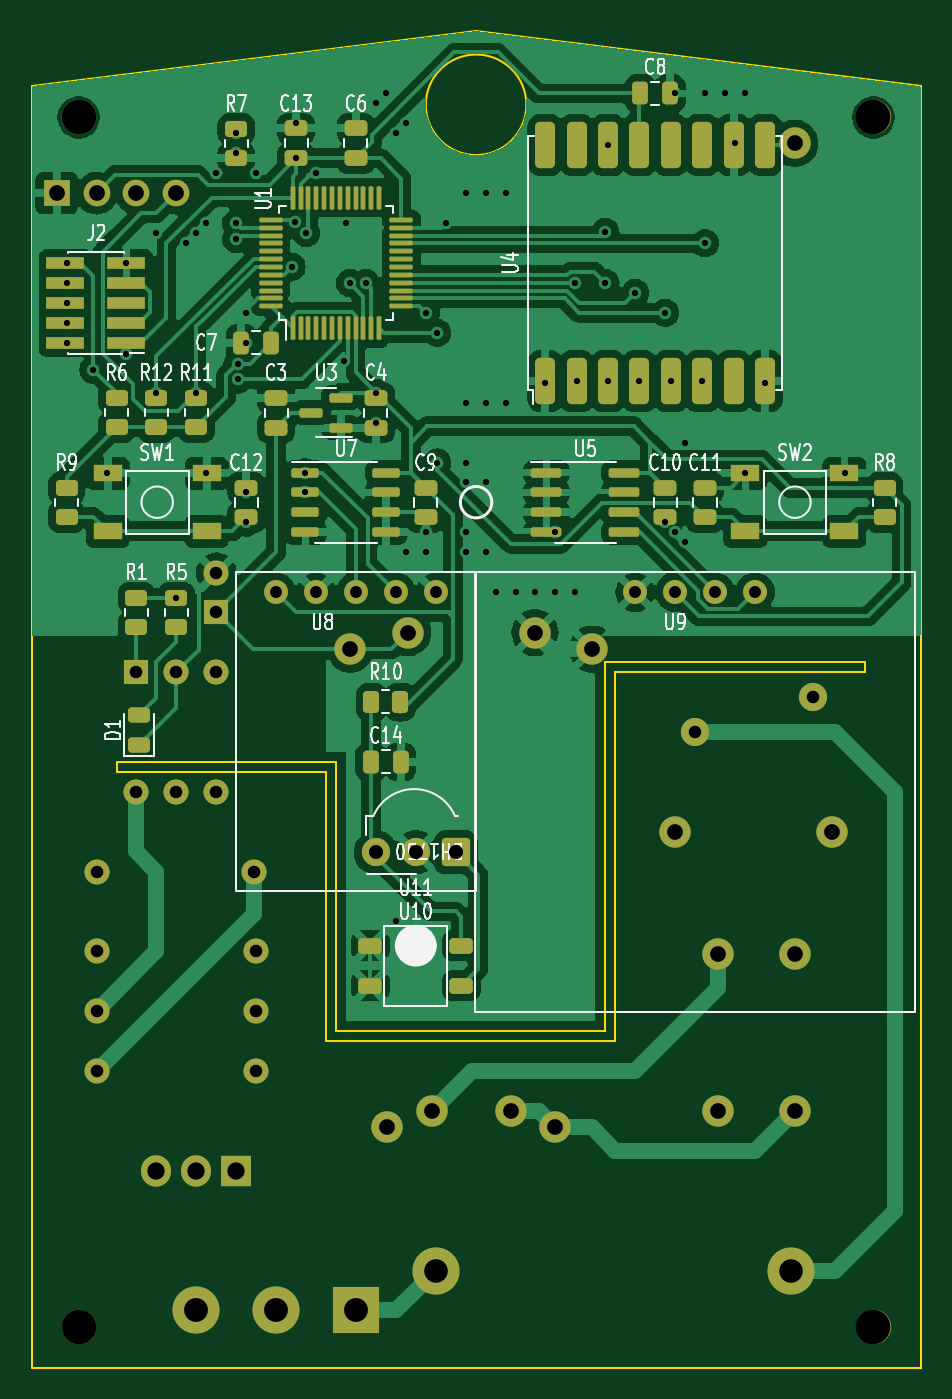
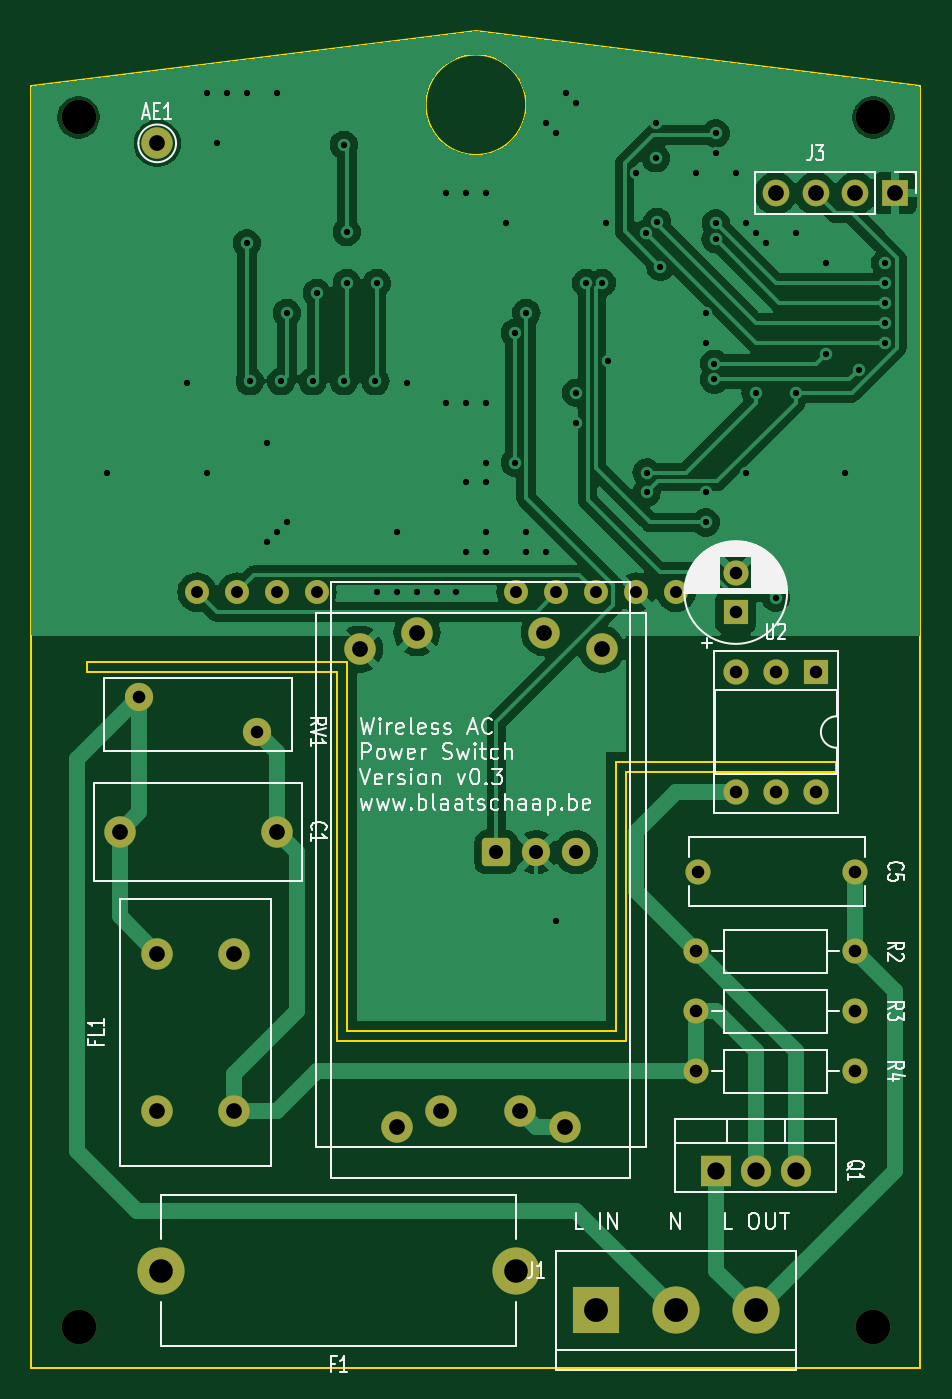
Circuit board: 11 layer files. Board 56.6 x 85.1 mm.
- bottom_copper: power_switch-B_Cu.gbr (77162 bytes)
- bottom_mask: power_switch-B_Mask.gbr (3461 bytes)
- paste: power_switch-B_Paste.gbr (455 bytes)
- bottom_silk: power_switch-B_Silkscreen.gbr (47980 bytes)
- outline: power_switch-Edge_Cuts.gbr (1690 bytes)
- top_copper: power_switch-F_Cu.gbr (178730 bytes)
- top_mask: power_switch-F_Mask.gbr (9568 bytes)
- paste: power_switch-F_Paste.gbr (7097 bytes)
- top_silk: power_switch-F_Silkscreen.gbr (53567 bytes)
- drill: power_switch-NPTH.drl (394 bytes)
- drill: power_switch-PTH.drl (2782 bytes)

=== bottom_copper: power_switch-B_Cu.gbr (77162 bytes, source omitted) ===
=== bottom_mask: power_switch-B_Mask.gbr ===
%TF.GenerationSoftware,KiCad,Pcbnew,8.0.0*%
%TF.CreationDate,2024-03-18T20:56:23+01:00*%
%TF.ProjectId,power_switch,706f7765-725f-4737-9769-7463682e6b69,rev?*%
%TF.SameCoordinates,Original*%
%TF.FileFunction,Soldermask,Bot*%
%TF.FilePolarity,Negative*%
%FSLAX46Y46*%
G04 Gerber Fmt 4.6, Leading zero omitted, Abs format (unit mm)*
G04 Created by KiCad (PCBNEW 8.0.0) date 2024-03-18 20:56:23*
%MOMM*%
%LPD*%
G01*
G04 APERTURE LIST*
G04 Aperture macros list*
%AMRoundRect*
0 Rectangle with rounded corners*
0 $1 Rounding radius*
0 $2 $3 $4 $5 $6 $7 $8 $9 X,Y pos of 4 corners*
0 Add a 4 corners polygon primitive as box body*
4,1,4,$2,$3,$4,$5,$6,$7,$8,$9,$2,$3,0*
0 Add four circle primitives for the rounded corners*
1,1,$1+$1,$2,$3*
1,1,$1+$1,$4,$5*
1,1,$1+$1,$6,$7*
1,1,$1+$1,$8,$9*
0 Add four rect primitives between the rounded corners*
20,1,$1+$1,$2,$3,$4,$5,0*
20,1,$1+$1,$4,$5,$6,$7,0*
20,1,$1+$1,$6,$7,$8,$9,0*
20,1,$1+$1,$8,$9,$2,$3,0*%
G04 Aperture macros list end*
%ADD10C,1.524000*%
%ADD11C,2.200000*%
%ADD12RoundRect,0.248400X0.651600X0.651600X-0.651600X0.651600X-0.651600X-0.651600X0.651600X-0.651600X0*%
%ADD13C,1.800000*%
%ADD14R,1.700000X1.700000*%
%ADD15O,1.700000X1.700000*%
%ADD16R,1.905000X2.000000*%
%ADD17O,1.905000X2.000000*%
%ADD18C,1.600000*%
%ADD19O,1.600000X1.600000*%
%ADD20C,2.000000*%
%ADD21C,3.000000*%
%ADD22R,1.600000X1.600000*%
%ADD23R,3.000000X3.000000*%
G04 APERTURE END LIST*
D10*
%TO.C,U9*%
X138430000Y-62230000D03*
X140970000Y-62230000D03*
X143510000Y-62230000D03*
X146050000Y-62230000D03*
%TD*%
D11*
%TO.C,H1*%
X103000000Y-32000000D03*
%TD*%
D10*
%TO.C,U8*%
X125730000Y-62230000D03*
X123190000Y-62230000D03*
X120650000Y-62230000D03*
X118110000Y-62230000D03*
X115570000Y-62230000D03*
%TD*%
D12*
%TO.C,U11*%
X127000000Y-78785000D03*
D13*
X124460000Y-78785000D03*
X121920000Y-78785000D03*
%TD*%
D11*
%TO.C,H4*%
X103000000Y-109000000D03*
%TD*%
%TO.C,H3*%
X153600000Y-109000000D03*
%TD*%
%TO.C,H2*%
X153600000Y-32000000D03*
%TD*%
D14*
%TO.C,J3*%
X101600000Y-36830000D03*
D15*
X104140000Y-36830000D03*
X106680000Y-36830000D03*
X109220000Y-36830000D03*
%TD*%
D16*
%TO.C,Q1*%
X113030000Y-99060000D03*
D17*
X110490000Y-99060000D03*
X107950000Y-99060000D03*
%TD*%
D13*
%TO.C,RV1*%
X142240000Y-71120000D03*
X149740000Y-68920000D03*
%TD*%
D18*
%TO.C,R2*%
X114300000Y-85090000D03*
D19*
X104140000Y-85090000D03*
%TD*%
D20*
%TO.C,AE1*%
X148590000Y-33655000D03*
%TD*%
D18*
%TO.C,R4*%
X104140000Y-92710000D03*
D19*
X114300000Y-92710000D03*
%TD*%
D18*
%TO.C,C5*%
X114140000Y-80010000D03*
X104140000Y-80010000D03*
%TD*%
D21*
%TO.C,F1*%
X125730000Y-105410000D03*
X148330000Y-105410000D03*
%TD*%
D22*
%TO.C,C2*%
X111760000Y-63500000D03*
D18*
X111760000Y-61000000D03*
%TD*%
%TO.C,R3*%
X104140000Y-88900000D03*
D19*
X114300000Y-88900000D03*
%TD*%
D23*
%TO.C,J1*%
X120650000Y-107950000D03*
D21*
X115570000Y-107950000D03*
X110490000Y-107950000D03*
%TD*%
D22*
%TO.C,U2*%
X106670000Y-67320000D03*
D19*
X109210000Y-67320000D03*
X111750000Y-67320000D03*
X111750000Y-74940000D03*
X109210000Y-74940000D03*
X106670000Y-74940000D03*
%TD*%
D20*
%TO.C,C1*%
X140970000Y-77470000D03*
X150970000Y-77470000D03*
%TD*%
%TO.C,PS1*%
X133350000Y-96300000D03*
X130500000Y-95250000D03*
X122650000Y-96300000D03*
X125500000Y-95250000D03*
X135700000Y-65850000D03*
X132050000Y-64800000D03*
X120300000Y-65850000D03*
X123950000Y-64800000D03*
%TD*%
%TO.C,FL1*%
X143690000Y-95250000D03*
X148590000Y-95250000D03*
X148590000Y-85250000D03*
X143690000Y-85250000D03*
%TD*%
M02*

=== paste: power_switch-B_Paste.gbr ===
%TF.GenerationSoftware,KiCad,Pcbnew,8.0.0*%
%TF.CreationDate,2024-03-18T20:56:23+01:00*%
%TF.ProjectId,power_switch,706f7765-725f-4737-9769-7463682e6b69,rev?*%
%TF.SameCoordinates,Original*%
%TF.FileFunction,Paste,Bot*%
%TF.FilePolarity,Positive*%
%FSLAX46Y46*%
G04 Gerber Fmt 4.6, Leading zero omitted, Abs format (unit mm)*
G04 Created by KiCad (PCBNEW 8.0.0) date 2024-03-18 20:56:23*
%MOMM*%
%LPD*%
G01*
G04 APERTURE LIST*
G04 APERTURE END LIST*
M02*

=== bottom_silk: power_switch-B_Silkscreen.gbr (47980 bytes, source omitted) ===
=== outline: power_switch-Edge_Cuts.gbr ===
%TF.GenerationSoftware,KiCad,Pcbnew,8.0.0*%
%TF.CreationDate,2024-03-18T20:56:23+01:00*%
%TF.ProjectId,power_switch,706f7765-725f-4737-9769-7463682e6b69,rev?*%
%TF.SameCoordinates,Original*%
%TF.FileFunction,Profile,NP*%
%FSLAX46Y46*%
G04 Gerber Fmt 4.6, Leading zero omitted, Abs format (unit mm)*
G04 Created by KiCad (PCBNEW 8.0.0) date 2024-03-18 20:56:23*
%MOMM*%
%LPD*%
G01*
G04 APERTURE LIST*
%TA.AperFunction,Profile*%
%ADD10C,0.100000*%
%TD*%
G04 APERTURE END LIST*
D10*
X114300000Y-73025000D02*
X119380000Y-73025000D01*
X136525000Y-90170000D02*
X119380000Y-90170000D01*
X100000000Y-111600000D02*
X156600000Y-111600000D01*
X118745000Y-73660000D02*
X118745000Y-90170000D01*
X114300000Y-73025000D02*
X105410000Y-73025000D01*
X137160000Y-90170000D02*
X137160000Y-90805000D01*
X119380000Y-90805000D02*
X118745000Y-90805000D01*
X128300000Y-26500000D02*
X156600000Y-30000000D01*
X137160000Y-90170000D02*
X137160000Y-67310000D01*
X156600000Y-30000000D02*
X156600000Y-111600000D01*
X100000000Y-30000000D02*
X100000000Y-111600000D01*
X137160000Y-67310000D02*
X153035000Y-67310000D01*
X153035000Y-66675000D02*
X136525000Y-66675000D01*
X105410000Y-73025000D02*
X105410000Y-73660000D01*
X136525000Y-66675000D02*
X136525000Y-90170000D01*
X119380000Y-90805000D02*
X137160000Y-90805000D01*
X118745000Y-90805000D02*
X118745000Y-90170000D01*
X105410000Y-73660000D02*
X118745000Y-73660000D01*
X100000000Y-30000000D02*
X128300000Y-26500000D01*
X119380000Y-90170000D02*
X119380000Y-73025000D01*
X131500000Y-31200000D02*
G75*
G02*
X125100000Y-31200000I-3200000J0D01*
G01*
X125100000Y-31200000D02*
G75*
G02*
X131500000Y-31200000I3200000J0D01*
G01*
X153035000Y-67310000D02*
X153035000Y-66675000D01*
M02*

=== top_copper: power_switch-F_Cu.gbr (178730 bytes, source omitted) ===
=== top_mask: power_switch-F_Mask.gbr (9568 bytes, source omitted) ===
=== paste: power_switch-F_Paste.gbr (7097 bytes, source omitted) ===
=== top_silk: power_switch-F_Silkscreen.gbr (53567 bytes, source omitted) ===
=== drill: power_switch-NPTH.drl ===
M48
; DRILL file {KiCad 8.0.0} date 2024-03-18T20:56:25+0100
; FORMAT={-:-/ absolute / inch / decimal}
; #@! TF.CreationDate,2024-03-18T20:56:25+01:00
; #@! TF.GenerationSoftware,Kicad,Pcbnew,8.0.0
; #@! TF.FileFunction,NonPlated,1,2,NPTH
FMAT,2
INCH
; #@! TA.AperFunction,NonPlated,NPTH,ComponentDrill
T1C0.0866
%
G90
G05
T1
X4.0551Y-1.2598
X4.0551Y-4.2913
X6.0472Y-1.2598
X6.0472Y-4.2913
M30

=== drill: power_switch-PTH.drl ===
M48
; DRILL file {KiCad 8.0.0} date 2024-03-18T20:56:25+0100
; FORMAT={-:-/ absolute / inch / decimal}
; #@! TF.CreationDate,2024-03-18T20:56:25+01:00
; #@! TF.GenerationSoftware,Kicad,Pcbnew,8.0.0
; #@! TF.FileFunction,Plated,1,2,PTH
FMAT,2
INCH
; #@! TA.AperFunction,Plated,PTH,ViaDrill
T1C0.0157
; #@! TA.AperFunction,Plated,PTH,ComponentDrill
T2C0.0300
; #@! TA.AperFunction,Plated,PTH,ComponentDrill
T3C0.0315
; #@! TA.AperFunction,Plated,PTH,ComponentDrill
T4C0.0354
; #@! TA.AperFunction,Plated,PTH,ComponentDrill
T5C0.0394
; #@! TA.AperFunction,Plated,PTH,ComponentDrill
T6C0.0433
; #@! TA.AperFunction,Plated,PTH,ComponentDrill
T7C0.0591
; #@! TA.AperFunction,Plated,PTH,ComponentDrill
T8C0.0598
%
G90
G05
T1
X4.025Y-1.625
X4.025Y-1.675
X4.025Y-1.725
X4.025Y-1.775
X4.025Y-1.825
X4.0923Y-1.8923
X4.125Y-2.15
X4.175Y-1.625
X4.175Y-1.8535
X4.25Y-1.55
X4.25Y-1.95
X4.3Y-2.4641
X4.325Y-1.575
X4.35Y-1.55
X4.35Y-1.95
X4.375Y-1.525
X4.375Y-2.15
X4.4Y-1.4
X4.45Y-1.3
X4.45Y-1.35
X4.45Y-1.525
X4.4505Y-1.5649
X4.4535Y-1.8772
X4.4535Y-1.9165
X4.475Y-1.75
X4.475Y-1.825
X4.475Y-2.2
X4.475Y-2.275
X4.5Y-1.4
X4.5888Y-1.6345
X4.5972Y-1.5222
X4.6Y-1.275
X4.6Y-1.3624
X4.6236Y-2.15
X4.6236Y-2.2
X4.625Y-1.55
X4.65Y-1.4
X4.7207Y-1.8705
X4.725Y-1.525
X4.7356Y-1.675
X4.775Y-1.675
X4.8Y-1.225
X4.8Y-1.95
X4.8Y-2.025
X4.825Y-1.2
X4.85Y-1.3
X4.85Y-3.275
X4.875Y-1.275
X4.875Y-2.35
X4.925Y-1.75
X4.925Y-2.3
X4.925Y-2.35
X4.9535Y-1.8
X4.9535Y-2.125
X4.975Y-1.525
X5.025Y-1.45
X5.025Y-1.975
X5.025Y-2.125
X5.025Y-2.175
X5.025Y-2.3
X5.025Y-2.35
X5.075Y-1.45
X5.075Y-1.975
X5.075Y-2.175
X5.075Y-2.35
X5.1Y-2.45
X5.125Y-1.45
X5.125Y-1.975
X5.15Y-2.45
X5.2Y-2.45
X5.225Y-1.925
X5.25Y-2.3
X5.25Y-2.45
X5.3Y-1.675
X5.3Y-2.45
X5.3031Y-1.9213
X5.375Y-1.5472
X5.375Y-1.675
X5.3819Y-1.3287
X5.3819Y-1.9213
X5.45Y-1.7
X5.4606Y-1.9213
X5.525Y-1.75
X5.525Y-2.275
X5.5394Y-1.9213
X5.55Y-1.2
X5.55Y-2.3
X5.575Y-2.075
X5.575Y-2.325
X5.6181Y-1.9213
X5.625Y-1.2
X5.625Y-1.575
X5.675Y-1.2
X5.7Y-1.325
X5.725Y-1.2
X5.725Y-2.15
X5.775Y-1.925
X5.975Y-2.15
T2
X4.55Y-2.45
X4.65Y-2.45
X4.75Y-2.45
X4.85Y-2.45
X4.95Y-2.45
X5.45Y-2.45
X5.55Y-2.45
X5.65Y-2.45
X5.75Y-2.45
T3
X4.1Y-3.15
X4.1Y-3.35
X4.1Y-3.5
X4.1Y-3.65
X4.1996Y-2.6504
X4.1996Y-2.9504
X4.2996Y-2.6504
X4.2996Y-2.9504
X4.3996Y-2.6504
X4.3996Y-2.9504
X4.4Y-2.4016
X4.4Y-2.5
X4.4937Y-3.15
X4.5Y-3.35
X4.5Y-3.5
X4.5Y-3.65
X5.6Y-2.8
X5.8953Y-2.7134
T4
X4.8Y-3.1018
X4.9Y-3.1018
X5.0Y-3.1018
T5
X4.0Y-1.45
X4.1Y-1.45
X4.2Y-1.45
X4.3Y-1.45
X4.7362Y-2.5925
X4.8287Y-3.7913
X4.8799Y-2.5512
X4.9409Y-3.75
X5.1378Y-3.75
X5.1988Y-2.5512
X5.25Y-3.7913
X5.3425Y-2.5925
X5.55Y-3.05
X5.6571Y-3.3563
X5.6571Y-3.75
X5.85Y-1.325
X5.85Y-3.3563
X5.85Y-3.75
X5.9437Y-3.05
T6
X4.25Y-3.9
X4.35Y-3.9
X4.45Y-3.9
T7
X4.95Y-4.15
X5.8398Y-4.15
T8
X4.35Y-4.25
X4.55Y-4.25
X4.75Y-4.25
M30
